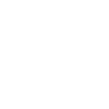
t = 0.00 s
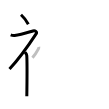
t = 3.25 s
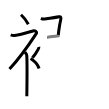
t = 6.50 s
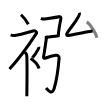
t = 9.50 s
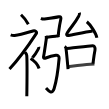
t = 12.75 s
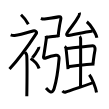
t = 16.00 s

The animated SVG that drew these frames (rendered in a browser with its animation timeline set to each time). Animation: 16 SMIL elements (animate=16); one cycle of 16.00 s.

<svg width="109px" height="109px" viewBox="0 0 px 109px" xmlns="http://www.w3.org/2000/svg" xmlns:xlink="http://www.w3.org/1999/xlink" xml:space="preserve" version="1.1"  baseProfile="full">
<path d="M21,14.75c2.5,2.23,5.18,5.59,7.33,9.5" style="fill:none;stroke:black;stroke-width:3;opacity:0">
  <animate attributeType="CSS" attributeName="opacity" from="0" to="1" begin="0s" dur="1s" repeatCount="0" fill="freeze" />
</path>
<path d="M10.7,34.86c0.94,0.39,2.35,0.74,3.96,0.61c5.84-0.47,15.87-3.83,18.19-4.49c2.33-0.66,4.58,0.83,3.26,2.85C28.36,45.65,21.25,56.5,9.5,69" style="fill:none;stroke:black;stroke-width:3;opacity:0">
  <animate attributeType="CSS" attributeName="opacity" from="0" to="1" begin="1s" dur="1s" repeatCount="0" fill="freeze" />
</path>
<path d="M25,52.11c0.12,0.29,1.65,1.53,1.77,3.39c0.42,6.58,0.25,24.21,0.13,34.25c-0.04,3.58-0.08,5.7-0.08,6.5" style="fill:none;stroke:black;stroke-width:3;opacity:0">
  <animate attributeType="CSS" attributeName="opacity" from="0" to="1" begin="2s" dur="1s" repeatCount="0" fill="freeze" />
</path>
<path d="M38.78,46.89c0.17,0.89-0.16,1.63-0.5,2.28c-1.04,1.96-3.75,6.26-5.83,8.58" style="fill:none;stroke:black;stroke-width:3;opacity:0">
  <animate attributeType="CSS" attributeName="opacity" from="0" to="1" begin="3s" dur="1s" repeatCount="0" fill="freeze" />
</path>
<path d="M30.58,58.5c2.92,1.75,6.92,5.25,8.5,10" style="fill:none;stroke:black;stroke-width:3;opacity:0">
  <animate attributeType="CSS" attributeName="opacity" from="0" to="1" begin="4s" dur="1s" repeatCount="0" fill="freeze" />
</path>
<path d="M40.91,18.39c1.34,0.61,2.67,0.81,3.71,0.67c4.14-0.56,11.9-1.62,14.16-2.25c2.08-0.58,2.4,0.73,2.01,2.45c-0.58,2.57-1.55,7.87-2.08,11.93c-0.19,1.44-0.32,2.73-0.36,3.68" style="fill:none;stroke:black;stroke-width:3;opacity:0">
  <animate attributeType="CSS" attributeName="opacity" from="0" to="1" begin="5s" dur="1s" repeatCount="0" fill="freeze" />
</path>
<path d="M47,37.38c1.42,0,8.88-1.41,9.9-1.41c1.02,0,2.03-0.35,2.85-0.35" style="fill:none;stroke:black;stroke-width:3;opacity:0">
  <animate attributeType="CSS" attributeName="opacity" from="0" to="1" begin="6s" dur="1s" repeatCount="0" fill="freeze" />
</path>
<path d="M46.04,35.68c0.38,0.96,0.32,3.06,0.07,4.58c-0.28,1.74-2,13.77-2.24,14.68c-0.69,2.56-0.49,3.97,1.91,3.06c3.97-1.5,7.18-2.25,10.1-2.69c2.07-0.31,3.39,1.21,3.24,2.94c-0.76,8.88-2.62,22.75-5.06,30.5c-2.04,6.46-5.8,1.75-7.99-0.67" style="fill:none;stroke:black;stroke-width:3;opacity:0">
  <animate attributeType="CSS" attributeName="opacity" from="0" to="1" begin="7s" dur="1s" repeatCount="0" fill="freeze" />
</path>
<path d="M79.39,12.75c0.55,1.75-0.44,2.98-0.73,3.5c-3.82,7.04-6.82,9.75-11.24,16.34c-1.31,1.95-0.9,3.27,1.32,2.91c4.66-0.77,16.9-3.68,23.91-4.5" style="fill:none;stroke:black;stroke-width:3;opacity:0">
  <animate attributeType="CSS" attributeName="opacity" from="0" to="1" begin="8s" dur="1s" repeatCount="0" fill="freeze" />
</path>
<path d="M86.84,21.75c3.55,2.82,9.16,11.61,10.05,16" style="fill:none;stroke:black;stroke-width:3;opacity:0">
  <animate attributeType="CSS" attributeName="opacity" from="0" to="1" begin="9s" dur="1s" repeatCount="0" fill="freeze" />
</path>
<path d="M64.75,46.36c0.37,0.27,1.22,1.92,1.3,2.58c0.52,4.12,1.03,9.49,1.68,16.54c0.1,1.12,0.21,2.3,0.32,3.54" style="fill:none;stroke:black;stroke-width:3;opacity:0">
  <animate attributeType="CSS" attributeName="opacity" from="0" to="1" begin="10s" dur="1s" repeatCount="0" fill="freeze" />
</path>
<path d="M66.41,48.48c1-0.09,2.13-0.2,3.35-0.33c7.62-0.83,18.6-2.42,23.15-2.52c2.05-0.05,2.33,3.23,2.05,4.64c-0.67,3.49-1.11,6.48-1.48,9.5c-0.17,1.41-0.33,2.72-0.49,3.89" style="fill:none;stroke:black;stroke-width:3;opacity:0">
  <animate attributeType="CSS" attributeName="opacity" from="0" to="1" begin="11s" dur="1s" repeatCount="0" fill="freeze" />
</path>
<path d="M68.34,66.61c4.94-0.58,14.09-1.8,21.91-2.32c1.47-0.1,2.88-0.19,4.18-0.27" style="fill:none;stroke:black;stroke-width:3;opacity:0">
  <animate attributeType="CSS" attributeName="opacity" from="0" to="1" begin="12s" dur="1s" repeatCount="0" fill="freeze" />
</path>
<path d="M79.54,36.5c0.6,0.35,0.97,1.56,1.09,2.26c0.1,0.59,0.03,32-0.07,43.74c-0.02,1.97-0.03,3.38-0.05,4.01" style="fill:none;stroke:black;stroke-width:3;opacity:0">
  <animate attributeType="CSS" attributeName="opacity" from="0" to="1" begin="13s" dur="1s" repeatCount="0" fill="freeze" />
</path>
<path d="M62.45,91.04c0.7,0.74,2.62,1.16,3.32,0.97c0.7-0.18,24.95-8.34,27.05-9.26" style="fill:none;stroke:black;stroke-width:3;opacity:0">
  <animate attributeType="CSS" attributeName="opacity" from="0" to="1" begin="14s" dur="1s" repeatCount="0" fill="freeze" />
</path>
<path d="M89.32,74.75c2.54,3.13,6.54,12.88,7.18,17.75" style="fill:none;stroke:black;stroke-width:3;opacity:0">
  <animate attributeType="CSS" attributeName="opacity" from="0" to="1" begin="15s" dur="1s" repeatCount="0" fill="freeze" />
</path>
</svg>
